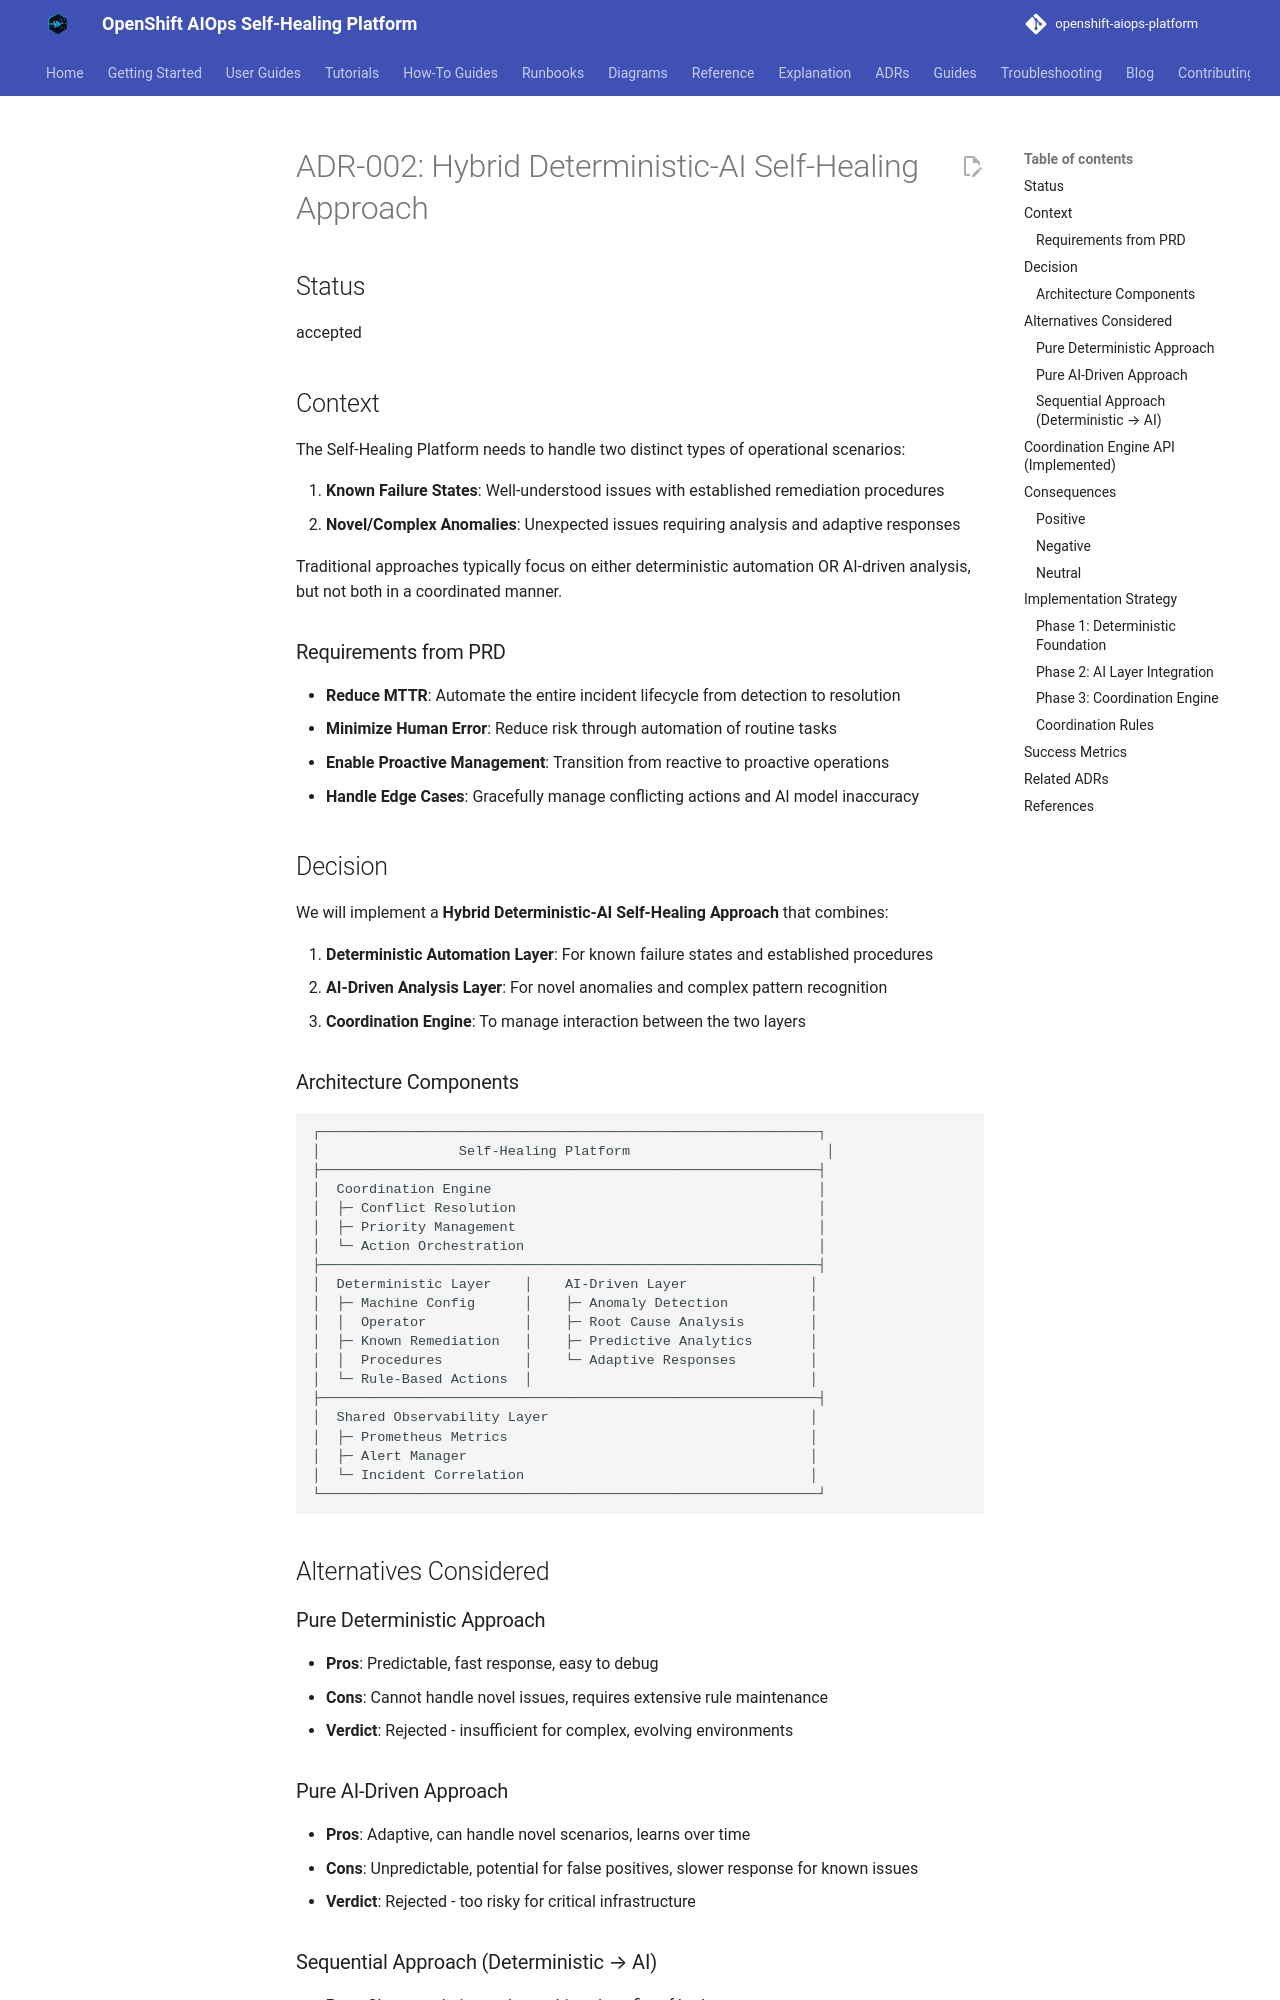

repository: KubeHeal/openshift-aiops-platform · page: adrs/002-hybrid-self-healing-approach/index.html · generator: mkdocs

# ADR-002: Hybrid Deterministic-AI Self-Healing Approach

## Status

accepted

## Context

The Self-Healing Platform needs to handle two distinct types of operational scenarios:

1. **Known Failure States**: Well-understood issues with established remediation procedures
2. **Novel/Complex Anomalies**: Unexpected issues requiring analysis and adaptive responses

Traditional approaches typically focus on either deterministic automation OR AI-driven analysis, but not both in a coordinated manner.

### Requirements from PRD

- **Reduce MTTR**: Automate the entire incident lifecycle from detection to resolution
- **Minimize Human Error**: Reduce risk through automation of routine tasks
- **Enable Proactive Management**: Transition from reactive to proactive operations
- **Handle Edge Cases**: Gracefully manage conflicting actions and AI model inaccuracy

## Decision

We will implement a **Hybrid Deterministic-AI Self-Healing Approach** that combines:

1. **Deterministic Automation Layer**: For known failure states and established procedures
2. **AI-Driven Analysis Layer**: For novel anomalies and complex pattern recognition
3. **Coordination Engine**: To manage interaction between the two layers

### Architecture Components

```
┌─────────────────────────────────────────────────────────────┐
│                 Self-Healing Platform                        │
├─────────────────────────────────────────────────────────────┤
│  Coordination Engine                                        │
│  ├─ Conflict Resolution                                     │
│  ├─ Priority Management                                     │
│  └─ Action Orchestration                                    │
├─────────────────────────────────────────────────────────────┤
│  Deterministic Layer    │    AI-Driven Layer               │
│  ├─ Machine Config      │    ├─ Anomaly Detection          │
│  │  Operator            │    ├─ Root Cause Analysis        │
│  ├─ Known Remediation   │    ├─ Predictive Analytics       │
│  │  Procedures          │    └─ Adaptive Responses         │
│  └─ Rule-Based Actions  │                                  │
├─────────────────────────────────────────────────────────────┤
│  Shared Observability Layer                                │
│  ├─ Prometheus Metrics                                     │
│  ├─ Alert Manager                                          │
│  └─ Incident Correlation                                   │
└─────────────────────────────────────────────────────────────┘
```

## Alternatives Considered

### Pure Deterministic Approach
- **Pros**: Predictable, fast response, easy to debug
- **Cons**: Cannot handle novel issues, requires extensive rule maintenance
- **Verdict**: Rejected - insufficient for complex, evolving environments
